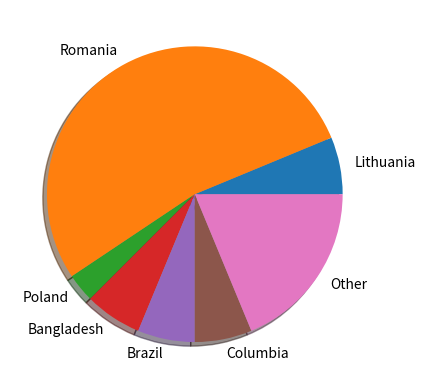

Generate this figure with matplotlib:
import matplotlib.pyplot as plt


x = ("Lithuania", "Romania", "Poland", "Bangladesh", "Brazil", "Columbia", "Other")
data = [2,17,1,2,2,2,6]


plt.pie(data, labels = x,shadow = True)

plt.show()